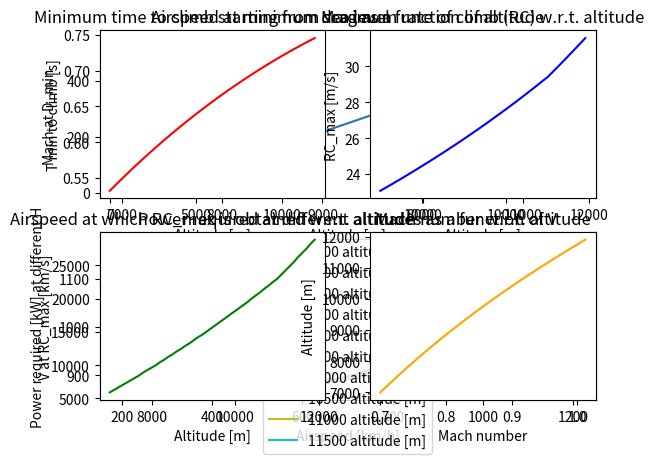

Write Python code to recreate this figure.
# -*- coding: utf-8 -*-
"""
Created on Mon May 13 16:00:12 2019

[redacted]
"""
#-------------------------------MODULES---------------------------------------
import numpy as np
import matplotlib.pyplot as plt

#-------------------------------INPUTS-----------------------------------------
# S         =       Surface area 
#CD0        =       Zero lift drag coefficient
#A          =       Aspect ratio
#e          =       Oswald efficiency factor 
#R_des      =       Design range [m]
#Tcr        =       Thrust setting during cruise
#T_W        =       Thrust to weight ratio during cruise
#R_design   =       design range in m
#Wcr        =       Cruise weight in N
#F          =       Fuel flow during cruise kg/s


#------------------------------VERIFICATION DATA--------------------------------

"""Inputs unit test based on B737 MAX-8"""

MLW  = 69308.*9.81

Tcr = 117.3e03  #N
A = 8.45
e = 0.85
CD0 = 0.020
g = 9.81
S = 124.5 

F = 2000./3600. #Fuel flow kg/s

#assume weight in cruise is at least MLW to allow for a save landing
Wcr = MLW

#------------------------------DEFINITIONS-----------------------------------

def ISA_density(h):      # enter height in m
    M = 0.0289644       #kg/mol molar mass of Earth's air
    R = 8.3144590       #universal gas constant Nm/MolK
    
    if h < 11000:
        rho0 = 1.225   #kg/m^3
        T = 288.15     #K
        h0 = 0.         #m
        a = -0.0065    #K/m
        rho = rho0 * (T/(T + a*(h-h0)))**(1. + ((g*M)/(R*a)))
        
    if h >= 11000:
        rho0 = 0.36391 #kg/m^3
        T = 216.65     #K
        h0 = 11000.     #m
        rho = rho0*np.e**((-g*M*(h-h0))/(R*T))
        
    return rho
    
def ISA_temp(h):
    if h < 11000:
        T = 288.15 - 0.0065*h   #in Kelvin
        return T
    if h >= 11000:
        return 216.65    #in Kelvin
    

def drag_plot(h,S,A,e,Wcr):         #Drag VS velocity graph
    V = np.linspace(200,1200,800)   #V range in km/h
    CL_list = []
    CD_list = []
    for i in V:
        CL = Wcr / (0.5*ISA_density(h)*(i/3.6)**2*S)
        CD = CD0 + (CL**2 / (np.pi*A*e))
        CL_list.append(CL)
        CD_list.append(CD)
    
    D = []                  #drag at different airspeeds in kN
    for j in range(len(CL_list)):
        D.append((Wcr * (CD_list[j]/CL_list[j]))/1000.)
        
    #plt.plot(V, D)                   #V-D plot for a given altitude and varying speed
    #plt.xlabel("Speed [km/h]")
    #plt.show()
    
    k = D.index(min(D))            
    return V[k] ,D                    #speed at which the minimum drag is experienced
    

def power_plot(h,Wcr,S,Tcr,CD0):     #input weight in Newtons!!!
    V = np.linspace(200,1200,800)   #V range in km/h
    Pr_list = []                    #power required list in kW
    Pa_list = []                    #Power available list in kW
    for i in V:
        CL = Wcr / (0.5*ISA_density(h)*(i/3.6)**2*S)
        CD = CD0 + (CL**2 / (np.pi*A*e))
        Pr = Wcr*np.sqrt((2*Wcr*CD**2)/(S*ISA_density(h)*CL**3))
        
        Pr_list.append(Pr/1000.)
        Pa_list.append((i/3.6)*Tcr/1000.)
        
    
    Pc_list = []                    # Excess power used to climb in kW
    for i in range(len(Pa_list)):
        Pc = Pa_list[i] - Pr_list[i]
        Pc_list.append(Pc)
    
    RC_list = []                    # rate of climb is proportional to excess power
    for j in Pc_list:
        RC_list.append((j*1000)/Wcr)
    
    #Pr, Pa and RC plots for a given altitude
    #plt.plot(V,Pr_list,label = "P_req")
    #plt.plot(V,Pa_list, label = "P_av")
    #plt.legend(loc = "upper right")
    #plt.xlabel("Airspeed [km/h]")
    #plt.ylabel("Power [kW]")
    #plt.show()

    #plt.plot(V,RC_list)
    #plt.xlabel("Airspeed [km/h]")   
    #plt.ylabel("Rate of climb [m/s]")
    #plt.show()

    
    k = RC_list.index(max(RC_list))
    return V[k], max(RC_list),Pr_list,Pa_list,V  #peed at which the maxmimum RC is obtained 


def opt_alt(Wcr,h,S,A,e):
    H = range(7000,12000,dh)                #altitude range
    gamma = 1.4
    R = 287 #J/kg/K
    M_list = []
    for h in H:
        CL = np.sqrt((CD0*np.pi*A*e)/(3.))
        M = np.sqrt((2.*Wcr)/(CL*ISA_density(h)*gamma*R*S*ISA_temp(h)))
        M_list.append(M)
        
    return M_list, H
    
def Mach(V,h):           #enter V in km/h and h in meters
    gamma = 1.4
    R = 287 #J/kg/K
    a = np.sqrt(gamma*R*ISA_temp(h))
    M = (V/3.6)/a
    return M 


#----------------------------MAIN PROGRAM-----------------------------------
"""Required power wrt altitude and speed at min Drag"""
dh = 500                #step size in altitude
H = range(7000,12000,dh)#altitude range

M_minD = []             #V at minimum drag
for h in H:
    V_minDi = drag_plot(h,S,A,e,Wcr)[0]
    M_minD.append(Mach((V_minDi),h))

plt.subplot(211)   
plt.plot(H,M_minD)
plt.title('Airspeed at minimum drag as a function of altitude')
plt.xlabel("Altitude [m]")
plt.ylabel("Mach at D_min ")


for h in H:
    Pr = power_plot(h,Wcr,S,Tcr,CD0)[2]
    V = power_plot(h,Wcr,S,Tcr,CD0)[4]
    
    
    plt.subplot(212)
    plt.plot(V,Pr,label='%s altitude [m]' % h)
    plt.title('Power required at different altitudes as a function of V')
    plt.xlabel("Airspeed [km/h]")
    plt.ylabel("Power required [kW] at different H")
    
plt.legend(loc = 'upper center')
plt.show()        
    
"""RC max and corresponding airspeed and min time to climb to H w.r.t. altitude"""
V_RCmax = []            #list with V at which RC is max at different altitudes
RC_max = []             #list with RC max values at different altitudes
tmin = [0]              #list with cummelative time to climb at RC max
W_fuel = []             #fuel consumed in kg

Wfi = 0                 #fuel consumption
dh = 100                #step size in altitude
H = range(7000,12000,dh)#altitude range

#RC max with respect to altitude
for h in H:
    Wi = Wcr - Wfi          #take into account the weight variation due to fuel
    RC_maxi = power_plot(h,Wi,S,Tcr,CD0)[1]
    
    RC_max.append(RC_maxi)

    Wfi +=  F*g*(dh/RC_maxi)
    W_fuel.append(Wfi/g)
    
#V at RC_max with respect to altitude
Wfi = 0                     #fuel consumption
for h in H:
    Wi = Wcr - Wfi          #take into account the weight variation due to fuel
    V_RCi = power_plot(h,Wi,S,Tcr,CD0)[0]

    V_RCmax.append(V_RCi)
    
    RC_maxi = power_plot(h,Wi,S,Tcr,CD0)[1]
    Wfi +=  F*g*(dh/RC_maxi)


#Minimum time to climb with respect to altitude
dh1 = 1000              #step size in altitude
H1 = range(0,12000,dh)#altitude range
Wfi = 0                     #fuel consumption
for h in H1:
    Wi = Wcr - Wfi          #take into account the weight variation due to fuel
    RCi = power_plot(h,Wi,S,Tcr,CD0)[1]
    RCii = power_plot(h+dh,Wi,S,Tcr,CD0)[1]
    RC_ave = (RCi+RCii)/2.
    
    tmin.append(tmin[-1]+(dh/RC_ave))

    Wfi +=  F*g*(dh/RC_ave)
    
#Optimum Mach number at different altitudes
M_list = opt_alt(Wcr,h,S,A,e)[0]






tmin.remove(0)
plt.subplot(221)
plt.plot(H1,tmin,"r")
plt.title('Minimum time to climb starting from sea level')
plt.ylabel("T min to climb [s]")
plt.xlabel("Altitude [m]")

plt.subplot(222)
plt.plot(H,RC_max,"b")
plt.title('Maximum rate of climb (RC) w.r.t. altitude')
plt.ylabel("RC_max [m/s]")
plt.xlabel("Altitude [m]")

plt.subplot(223)
plt.plot(H,V_RCmax,"g")
plt.title('Airspeed at which RC_max is obtained w.r.t. altitude')
plt.ylabel("V at RC_max [km/s]")
plt.xlabel("Altitude [m]")

plt.subplot(224)
plt.plot(M_list,H,"orange")
plt.title("Mach number w.r.t. altitude")
plt.xlabel("Mach number")
plt.ylabel("Altitude [m]")


#plt.subplot(224)
#plt.plot(H,W_fuel,"purple")
#plt.xlabel("Altitude [m]")
#plt.ylabel("Fuel consumption to climb to H [kg]")


plt.show()






    
    
    

        
        
    



